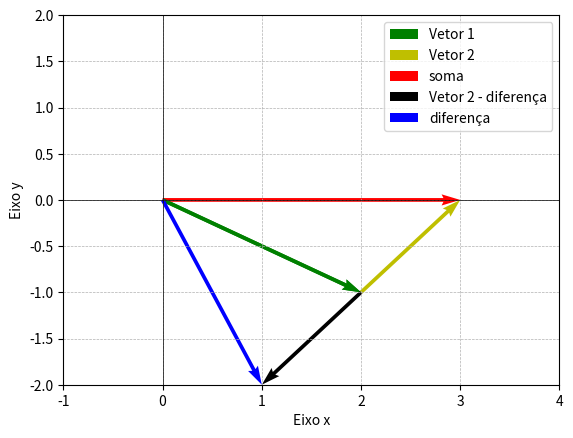

Source code (Python):
import numpy as np
import matplotlib.pyplot as plt


v1 = np.array([2,-1])
v2 = np.array([1,1])

soma = v1+v2
diferenca = v1-v2

#soma
plt.quiver(0, 0, v1[0], v1[1], angles='xy', scale_units='xy', scale=1, color='g', label='Vetor 1')
plt.quiver(v1[0], v1[1], v2[0], v2[1], angles='xy', scale_units='xy', scale=1, color='y', label='Vetor 2')
plt.quiver(0, 0, soma[0], soma[1], angles='xy', scale_units='xy', scale=1, color='r', label='soma')

#diferença
plt.quiver(0, 0, v1[0], v1[1], angles='xy', scale_units='xy', scale=1, color='g')
plt.quiver(v1[0], v1[1], -v2[0], -v2[1], angles='xy', scale_units='xy', scale=1, color='k', label='Vetor 2 - diferença')
plt.quiver(0, 0, diferenca[0], diferenca[1], angles='xy', scale_units='xy', scale=1, color='b', label='diferença')

plt.xlim(-1, 4)
plt.ylim(-2, 2)
plt.xlabel('Eixo x')
plt.ylabel('Eixo y')
plt.axhline(0, color='black',linewidth=0.5)
plt.axvline(0, color='black',linewidth=0.5)
plt.grid(linestyle = '--', linewidth = 0.5)
plt.legend()

plt.show()
